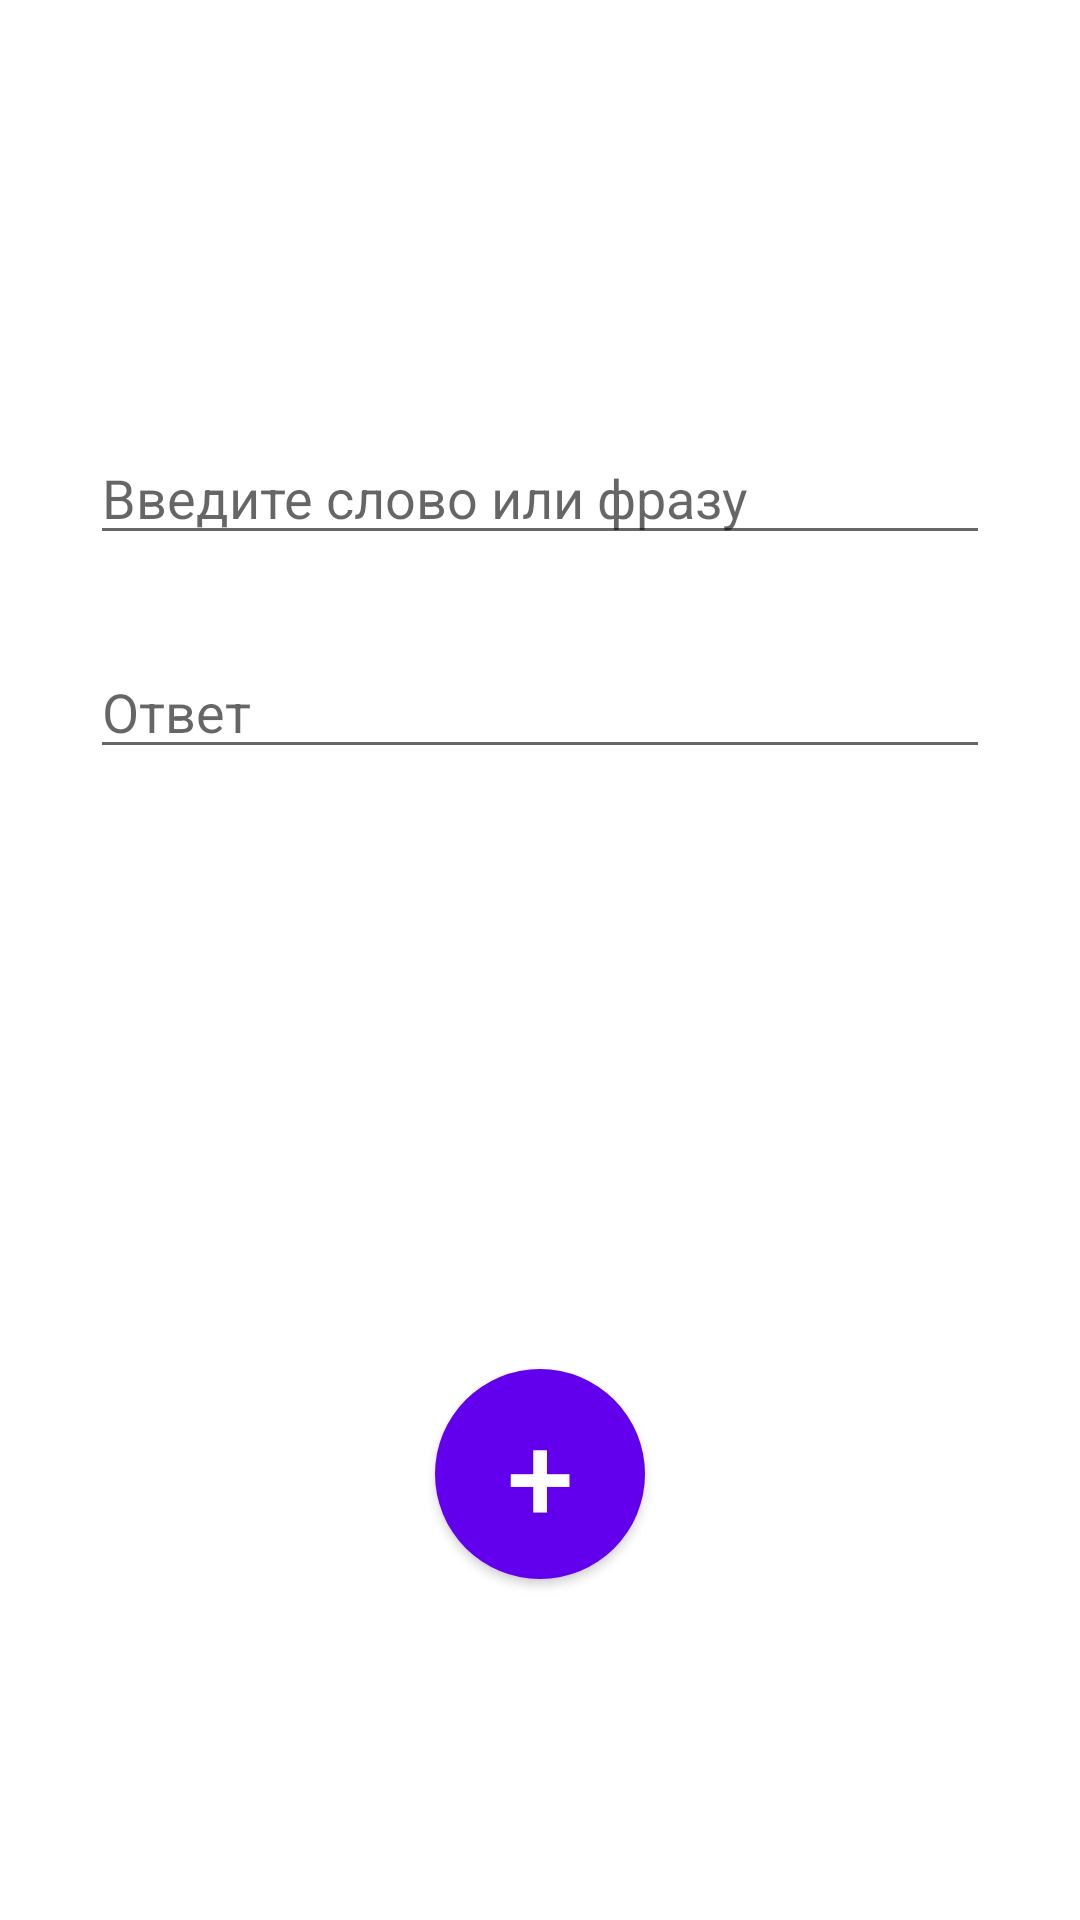

Produce the Android XML layout that renders to this screen, including the resource entries it uses.
<!-- AndroidManifest.xml: application theme Theme.SamsungProject -->
<!-- res/layout/activity_add.xml -->
<?xml version="1.0" encoding="utf-8"?>
<LinearLayout xmlns:android="http://schemas.android.com/apk/res/android"
    xmlns:app="http://schemas.android.com/apk/res-auto"
    xmlns:tools="http://schemas.android.com/tools"
    android:layout_width="match_parent"
    android:layout_height="match_parent"
    android:gravity="center_vertical"
    android:orientation="vertical"
    tools:context=".AddActivity">

    <EditText
        android:id="@+id/name"
        android:layout_width="match_parent"
        android:layout_height="wrap_content"
        android:layout_margin="30dp"
        android:hint="Введите слово или фразу" />

    <EditText
        android:id="@+id/value"
        android:layout_width="match_parent"
        android:layout_height="wrap_content"
        android:layout_marginLeft="30dp"
        android:layout_marginRight="30dp"
        android:layout_marginBottom="200dp"
        android:hint="Ответ" />

    <com.google.android.material.button.MaterialButton
        android:id="@+id/btn_add"
        android:layout_width="70dp"
        android:layout_height="70dp"
        android:layout_gravity="center_horizontal"
        android:insetTop="0dp"
        android:insetBottom="0dp"
        android:text="+"
        android:textSize="40dp"
        app:cornerRadius="40dp" />
</LinearLayout>
<!-- resources referenced by this layout -->
<resources>
  <style name="Theme.SamsungProject" parent="Theme.MaterialComponents.DayNight.DarkActionBar">
          
          <item name="colorPrimary">@color/purple_500</item>
          <item name="colorPrimaryVariant">@color/purple_700</item>
          <item name="colorOnPrimary">@color/white</item>
          
          <item name="colorSecondary">@color/teal_200</item>
          <item name="colorSecondaryVariant">@color/teal_700</item>
          <item name="colorOnSecondary">@color/black</item>
          
          <item name="android:statusBarColor" tools:targetApi="l">?attr/colorPrimaryVariant</item>
          
      </style>
  <!-- not gathered from this repository: default colours our renderer supplied (Android Studio template values) -->
  <color name="purple_500">#FF6200EE</color>
  <color name="purple_700">#FF3700B3</color>
  <color name="teal_200">#FF03DAC5</color>
  <color name="teal_700">#FF018786</color>
  <color name="black">#FF000000</color>
  <color name="white">#FFFFFFFF</color>
</resources>
